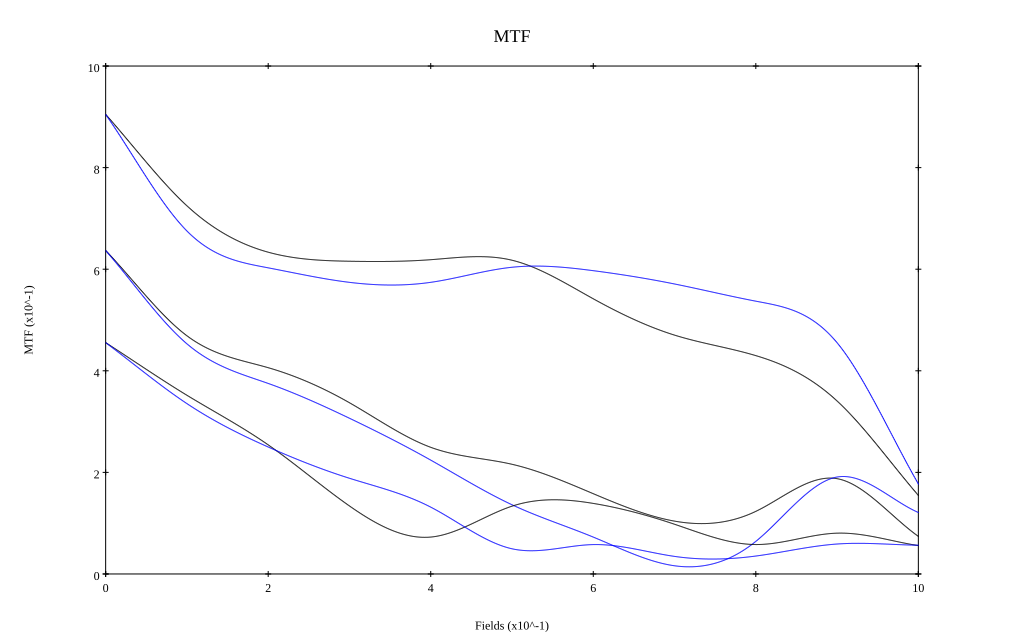

The table this chart was drawn from, first rows:
, 0, 0.1, 0.2, 0.3, 0.4, 0.5, 0.6, 0.7, 0.8, 0.9, 1
10 sag, 0.905, 0.725, 0.633, 0.616, 0.619, 0.618, 0.542, 0.47, 0.43, 0.341, 0.155
10 tan, 0.905, 0.675, 0.603, 0.574, 0.574, 0.604, 0.597, 0.571, 0.537, 0.455, 0.177
30 sag, 0.637, 0.469, 0.406, 0.337, 0.249, 0.216, 0.158, 0.104, 0.123, 0.188, 0.074
30 tan, 0.637, 0.453, 0.375, 0.307, 0.224, 0.136, 0.073, 0.016, 0.064, 0.191, 0.121
50 sag, 0.455, 0.352, 0.254, 0.134, 0.073, 0.134, 0.139, 0.098, 0.058, 0.08, 0.056
50 tan, 0.455, 0.335, 0.25, 0.188, 0.132, 0.05, 0.058, 0.035, 0.035, 0.059, 0.057
